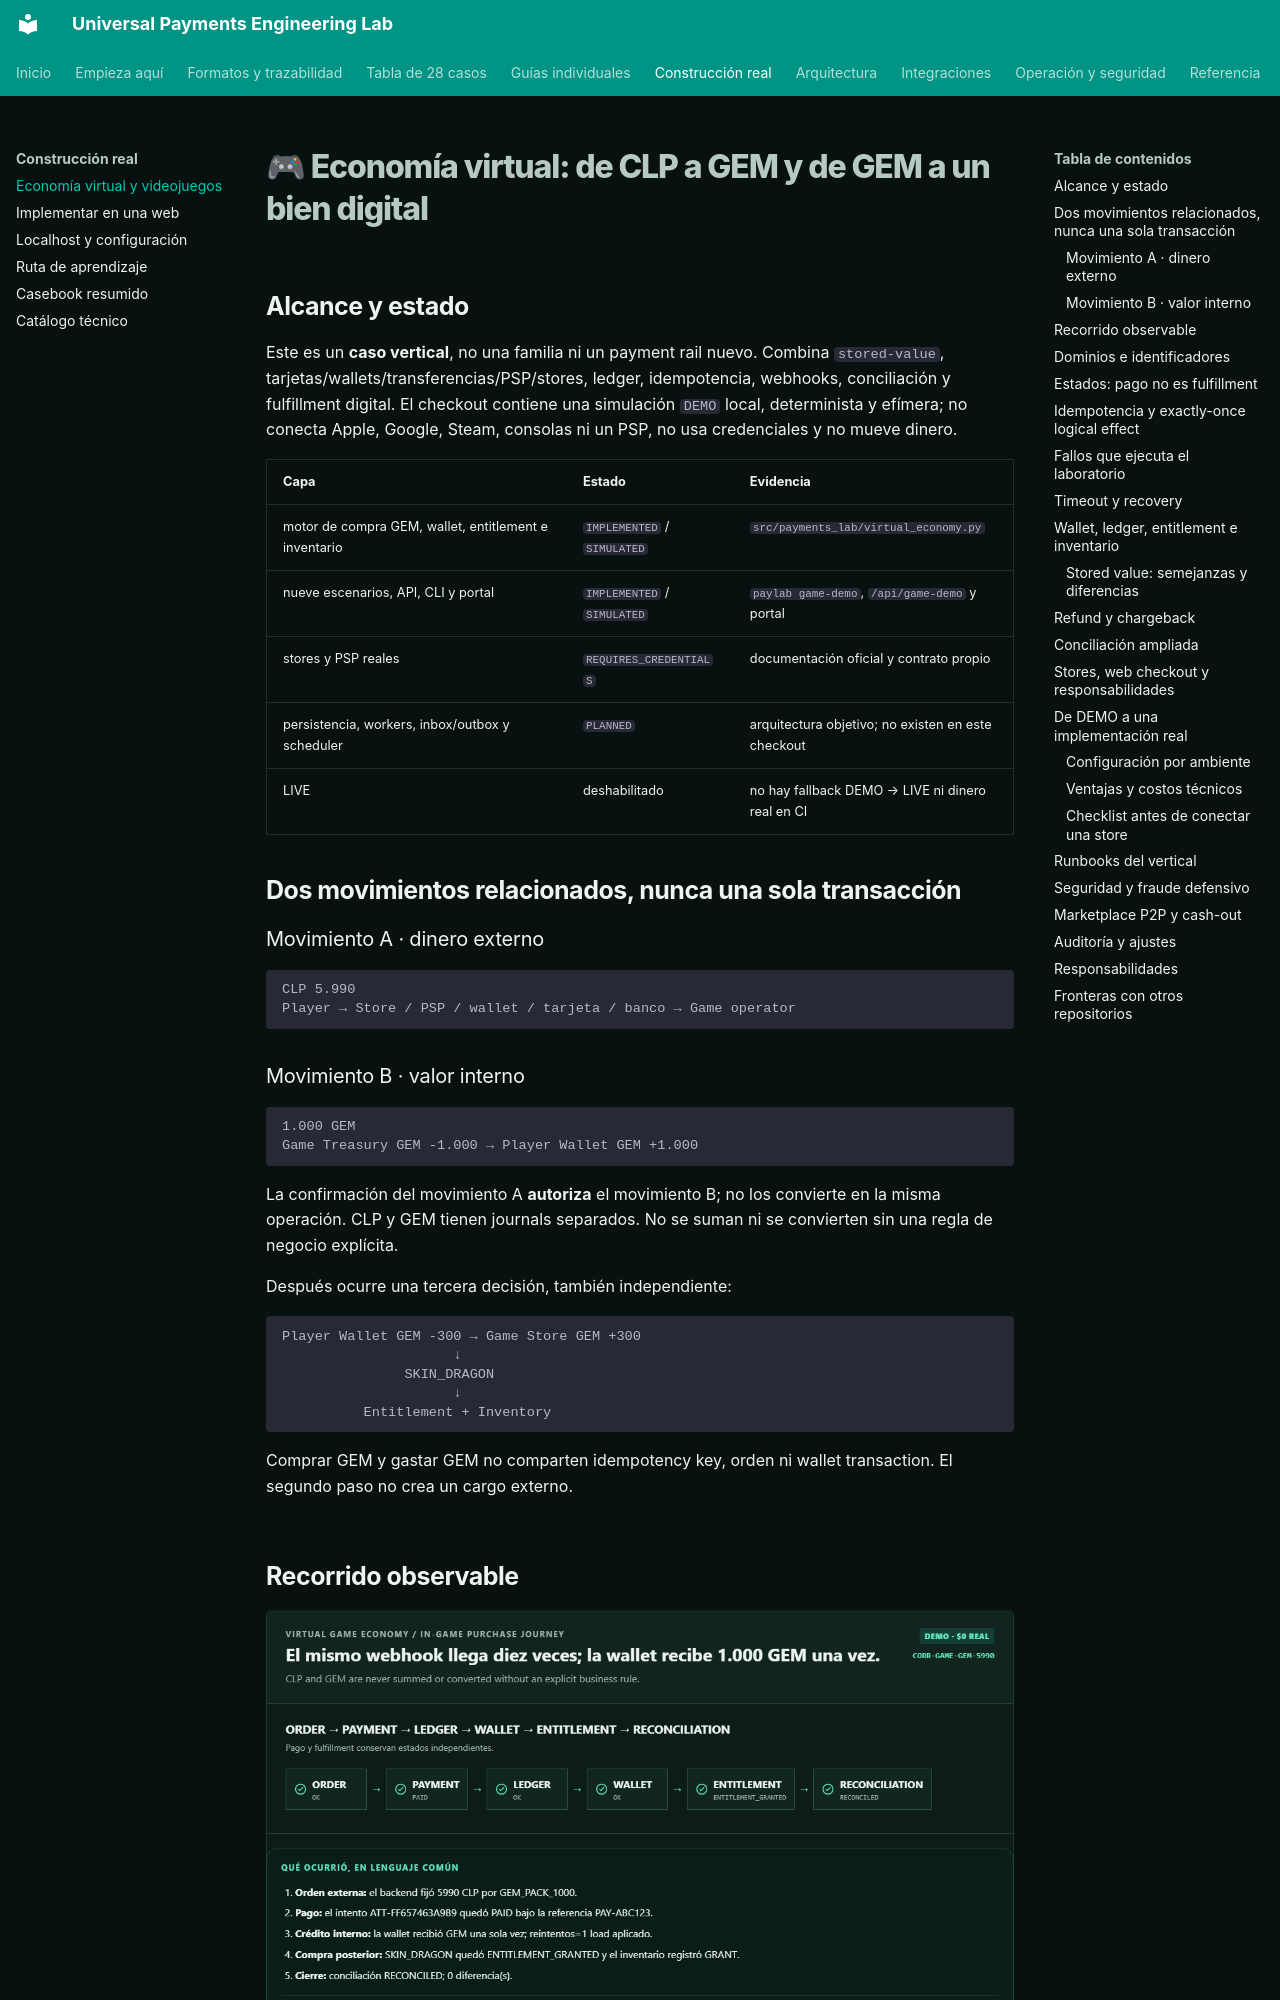

repository: vladimiracunadev-create/universal-payments-engineering-lab · page: verticals/VIRTUAL_GAME_ECONOMY.html · generator: mkdocs

# 🎮 Economía virtual: de CLP a GEM y de GEM a un bien digital

## Alcance y estado

Este es un **caso vertical**, no una familia ni un payment rail nuevo. Combina
`stored-value`, tarjetas/wallets/transferencias/PSP/stores, ledger, idempotencia,
webhooks, conciliación y fulfillment digital. El checkout contiene una simulación
`DEMO` local, determinista y efímera; no conecta Apple, Google, Steam, consolas ni
un PSP, no usa credenciales y no mueve dinero.

| Capa | Estado | Evidencia |
|---|---|---|
| motor de compra GEM, wallet, entitlement e inventario | `IMPLEMENTED` / `SIMULATED` | `src/payments_lab/virtual_economy.py` |
| nueve escenarios, API, CLI y portal | `IMPLEMENTED` / `SIMULATED` | `paylab game-demo`, `/api/game-demo` y portal |
| stores y PSP reales | `REQUIRES_CREDENTIALS` | documentación oficial y contrato propio |
| persistencia, workers, inbox/outbox y scheduler | `PLANNED` | arquitectura objetivo; no existen en este checkout |
| LIVE | deshabilitado | no hay fallback DEMO → LIVE ni dinero real en CI |

## Dos movimientos relacionados, nunca una sola transacción

### Movimiento A · dinero externo

```text
CLP 5.990
Player → Store / PSP / wallet / tarjeta / banco → Game operator
```

### Movimiento B · valor interno

```text
1.000 GEM
Game Treasury GEM -1.000 → Player Wallet GEM +1.000
```

La confirmación del movimiento A **autoriza** el movimiento B; no los convierte
en la misma operación. CLP y GEM tienen journals separados. No se suman ni se
convierten sin una regla de negocio explícita.

Después ocurre una tercera decisión, también independiente:

```text
Player Wallet GEM -300 → Game Store GEM +300
                     ↓
               SKIN_DRAGON
                     ↓
          Entitlement + Inventory
```

Comprar GEM y gastar GEM no comparten idempotency key, orden ni wallet
transaction. El segundo paso no crea un cargo externo.

## Recorrido observable

![Recorrido localhost de pago externo, wallet GEM, entitlement y conciliación](../assets/paylab-game-economy.png)

```mermaid
flowchart LR
    P[Player] --> C[Game Client]
    C --> B[Game Backend]
    B --> O[Order]
    O --> A[Payment Attempt]
    A --> PP[Provider / Platform]
    PP --> PC[Payment Confirmation]
    PC --> ML[Ledger CLP]
    PC --> VL[Ledger GEM]
    VL --> W[Wallet +1.000 GEM]
    W --> S[Debit 300 GEM]
    S --> E[Entitlement]
    E --> I[Inventory]
    ML --> R[Reconciliation]
    W --> R
    E --> R
```
